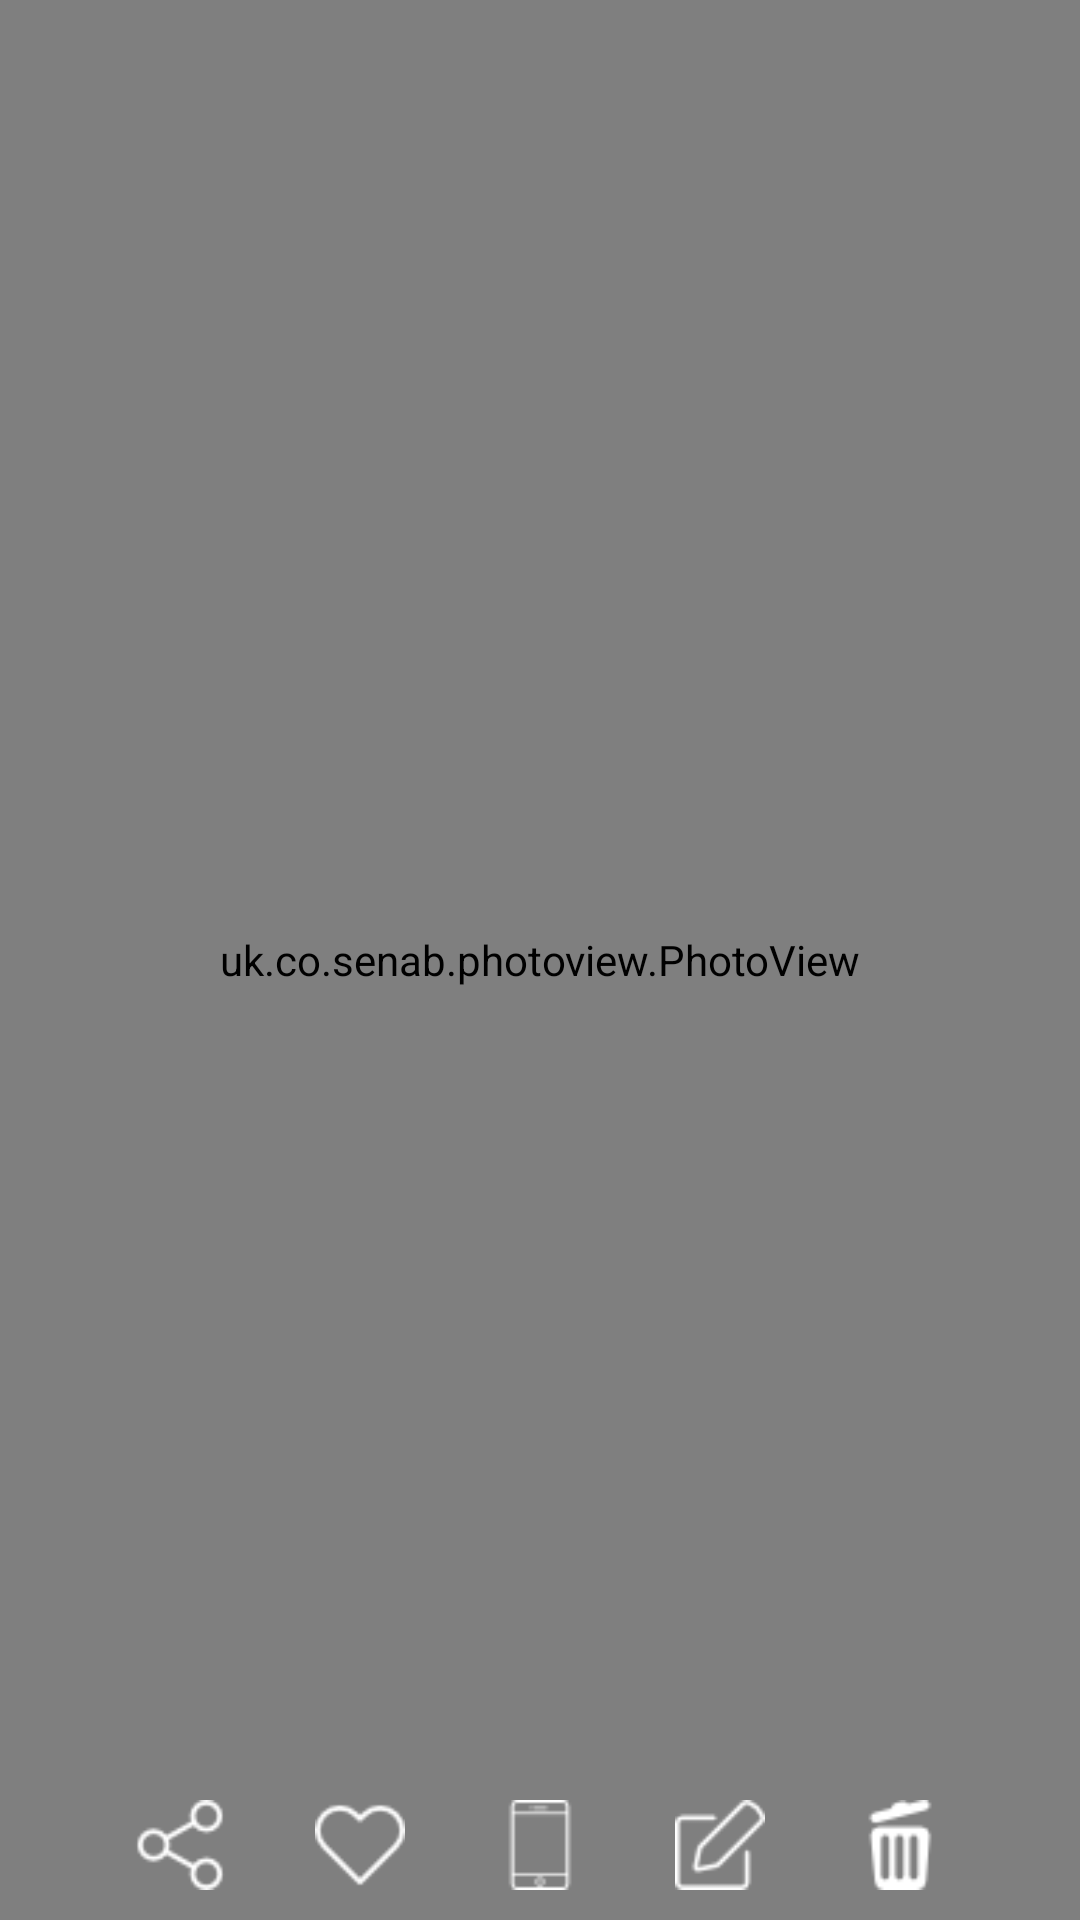

Write the Android layout XML for this screen, with the resource values it uses.
<!-- AndroidManifest.xml: application theme AppTheme -->
<!-- res/layout/activity_image.xml -->
<?xml version="1.0" encoding="utf-8"?>
<RelativeLayout xmlns:android="http://schemas.android.com/apk/res/android"
    xmlns:app="http://schemas.android.com/apk/res-auto"
    xmlns:tools="http://schemas.android.com/tools"
    android:layout_width="match_parent"
    android:layout_height="match_parent"
    android:background="@color/colorBackGroundPager"
    tools:context="com.example.huynhxuankhanh.minialbum.activity.ImageActivity">

    <uk.co.senab.photoview.PhotoView
        android:id="@+id/img_view"
        android:layout_width="match_parent"
        android:layout_height="match_parent" />

    <android.support.v7.widget.Toolbar
        android:id="@+id/toolbar_image"
        android:layout_width="match_parent"
        android:layout_height="wrap_content"
        android:layout_alignParentTop="true"
        android:background="@android:color/transparent"
        android:theme="@style/ThemeOverlay.AppCompat.Dark.ActionBar"
        app:popupTheme="@style/ThemeOverlay.AppCompat.Light">

    </android.support.v7.widget.Toolbar>

    <RelativeLayout
        android:id="@+id/relativeLayout2"
        android:layout_width="match_parent"
        android:layout_height="wrap_content"
        android:paddingBottom="10dp"
        android:layout_alignParentBottom="true"
        android:background="@android:color/transparent">

        <Button
            android:id="@+id/btn_setscreen"
            android:layout_width="30dp"
            android:layout_height="30dp"
            android:layout_centerHorizontal="true"
            android:background="@mipmap/icon_setscreen"

            />

        <Button
            android:id="@+id/btn_favor"
            android:layout_width="30dp"
            android:layout_height="30dp"
            android:layout_marginRight="30dp"
            android:layout_toLeftOf="@+id/btn_setscreen"
            android:background="@mipmap/icon_favor"

            />

        <Button
            android:id="@+id/btn_share"
            android:layout_width="30dp"
            android:layout_height="30dp"
            android:layout_marginRight="30dp"
            android:layout_toLeftOf="@+id/btn_favor"
            android:background="@mipmap/icon_share"

            />

        <Button
            android:id="@+id/btn_edit"
            android:layout_width="30dp"
            android:layout_height="30dp"
            android:layout_marginLeft="30dp"
            android:layout_toRightOf="@+id/btn_setscreen"
            android:background="@mipmap/icon_edit"

            />

        <Button
            android:id="@+id/btn_delete"
            android:layout_width="30dp"
            android:layout_height="30dp"
            android:layout_marginLeft="30dp"
            android:layout_toRightOf="@+id/btn_edit"
            android:background="@mipmap/icon_trashcan"

            />
    </RelativeLayout>


</RelativeLayout>
<!-- resources referenced by this layout -->
<resources>
  <color name="colorBackGroundPager">#000000</color>
  <!-- mipmap icon_edit: png bitmap (mipmap-hdpi, 757 bytes) -->
  <!-- mipmap icon_favor: png bitmap (mipmap-hdpi, 763 bytes) -->
  <!-- mipmap icon_setscreen: png bitmap (mipmap-hdpi, 520 bytes) -->
  <!-- mipmap icon_share: png bitmap (mipmap-hdpi, 797 bytes) -->
  <!-- mipmap icon_trashcan: png bitmap (mipmap-hdpi, 705 bytes) -->
  <style name="AppTheme" parent="Theme.AppCompat.Light.NoActionBar">
          
          
          <item name="preferenceTheme">@style/AppPreferenceTheme</item>
      </style>
  <style name="AppPreferenceTheme" parent="@style/PreferenceThemeOverlay.v14.Material">
          <item name="preferenceFragmentCompatStyle">@style/AppPreferenceFragmentCompatStyle</item>
      </style>
  <style name="AppPreferenceFragmentCompatStyle" parent="@style/PreferenceFragment.Material">
          
          <item name="android:layout">@layout/prefrence_screen</item>
      </style>
</resources>
